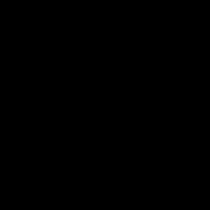
t = 0.00 s
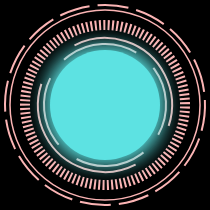
t = 1.75 s
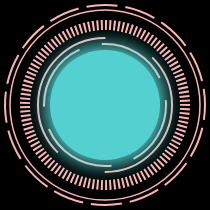
t = 3.75 s
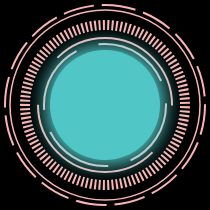
t = 6.25 s
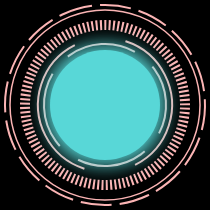
t = 8.00 s
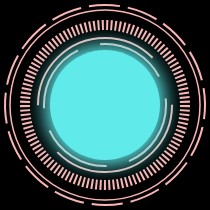
t = 10.00 s

The animated SVG that drew these frames (rendered in a browser with its animation timeline set to each time). Animation: 11 SMIL elements (animate=7,animateTransform=4); frames cover the first 10.00 s, repeats indefinitely.

<?xml version="1.0" encoding="utf-8"?>
<svg xmlns="http://www.w3.org/2000/svg" width="210" height="210" style="background: black;">
  <defs>
    <filter id="reactorGlow" height="300%" width="300%" x="-100%" y="-100%">
      <!--Thicken out the original shape-->
      <feMorphology operator="dilate" radius="5" in="SourceAlpha" result="thicken"/>
      <!--Use a gaussian blur to create the soft blurriness of the glow-->
      <feGaussianBlur in="thicken" stdDeviation="10" result="blurred"/>
      <!--Change the colour-->
      <feFlood flood-color="#62efef" result="glowColor"/>
      <!--Color in the glows-->
      <feComposite in="glowColor" in2="blurred" operator="in" result="softGlow_colored"/>
      <!--Layer the effects together-->
      <feMerge>
        <feMergeNode in="softGlow_colored"/>
        <feMergeNode in="SourceGraphic"/>
      </feMerge>
    </filter>
  </defs>
  <circle cx="105" cy="105" r="100" style="fill:transparent;stroke:#fbb4b4;stroke-width:2;stroke-dasharray:31,8;" opacity="0">
    <animateTransform attributeName="transform" attributeType="XML" type="rotate" from="0 105 105" to="-360 105 105" begin="0s" dur="25s" repeatCount="indefinite"/>
    <animate attributeName="opacity" attributeType="XML" from="0" to="1" begin="1s" dur=".5s" fill="freeze"/>
  </circle>
  <circle cx="105" cy="105" r="95" style="fill:transparent;stroke:#fbb4b4;stroke-width:1.5" opacity="0">
    <animate attributeName="opacity" attributeType="XML" from="0" to="1" begin=".8s" dur=".5s" fill="freeze"/>
  </circle>
  <circle cx="105" cy="105" r="80" style="fill:transparent;stroke:#fbb4b4;stroke-width:10;stroke-dasharray:2,2.29;" transform="rotate(52.5658 105 105)" opacity="0">
    <animateTransform attributeName="transform" attributeType="XML" type="rotate" from="0 105 105" to="-360 105 105" begin="0s" dur="15s" repeatCount="indefinite"/>
    <animate attributeName="opacity" attributeType="XML" from="0" to="1" begin=".6s" dur=".5s" fill="freeze"/>
  </circle>
  <circle cx="105" cy="105" r="67" transform="rotate(-52.5658 105 105)" style="fill:transparent;stroke:#fbb4b4;stroke-width:2;stroke-dasharray:158,52" opacity="0">
    <animateTransform attributeName="transform" attributeType="XML" type="rotate" from="0 105 105" to="360 105 105" dur="10s" repeatCount="indefinite"/>
    <animate attributeName="opacity" attributeType="XML" from="0" to="1" begin=".4s" dur=".5s" fill="freeze"/>
  </circle>
  <circle cx="105" cy="105" r="61" transform="rotate(-52.5658 105 105)" style="fill:transparent;stroke:#fbb4b4;stroke-width:2;stroke-dasharray:71,23" opacity="0">
    <animateTransform attributeName="transform" attributeType="XML" type="rotate" from="0 105 105" to="-360 105 105" dur="5s" repeatCount="indefinite"/>
    <animate attributeName="opacity" attributeType="XML" from="0" to="1" begin=".2s" dur=".5s" fill="freeze"/>
  </circle>
  <circle cx="105" cy="105" r="55" style="fill: #62efef; filter:url(#reactorGlow);" opacity="0">
    <animate attributeName="opacity" attributeType="XML" from="0" to="1" begin="0s" dur=".5s" fill="freeze"/>
    <animate attributeName="opacity" attributeType="XML" values="1; .8; 1" begin=".5s" dur="10s" repeatCount="indefinite" fill="freeze"/>
  </circle>
</svg>
